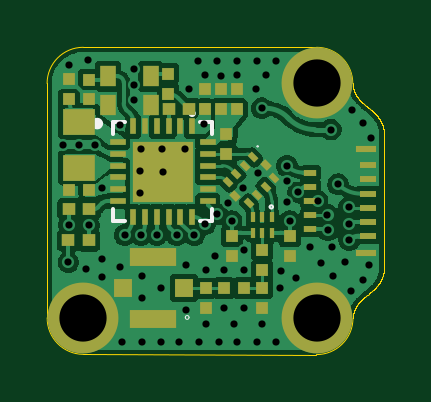
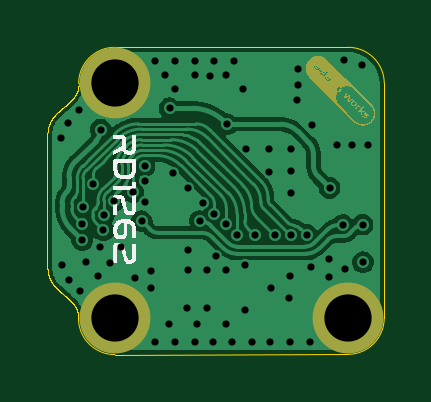
Circuit board: 15 layer files. Board 14.3 x 13.0 mm.
- bottom_copper: LoRa-module-CuBottom.gbr (40740 bytes)
- inner_copper: LoRa-module-CuIn1.gbr (30635 bytes)
- inner_copper: LoRa-module-CuIn2.gbr (30924 bytes)
- inner_copper: LoRa-module-CuIn3.gbr (30635 bytes)
- inner_copper: LoRa-module-CuIn4.gbr (30635 bytes)
- top_copper: LoRa-module-CuTop.gbr (81139 bytes)
- outline: LoRa-module-EdgeCuts.gbr (16966 bytes)
- bottom_mask: LoRa-module-MaskBottom.gbr (26057 bytes)
- top_mask: LoRa-module-MaskTop.gbr (4455 bytes)
- drill: LoRa-module-NPTH.drl (268 bytes)
- drill: LoRa-module-PTH.drl (1971 bytes)
- paste: LoRa-module-PasteBottom.gbr (464 bytes)
- paste: LoRa-module-PasteTop.gbr (4296 bytes)
- bottom_silk: LoRa-module-SilkBottom.gbr (35731 bytes)
- top_silk: LoRa-module-SilkTop.gbr (5767 bytes)

=== bottom_copper: LoRa-module-CuBottom.gbr (40740 bytes, source omitted) ===
=== inner_copper: LoRa-module-CuIn1.gbr (30635 bytes, source omitted) ===
=== inner_copper: LoRa-module-CuIn2.gbr (30924 bytes, source omitted) ===
=== inner_copper: LoRa-module-CuIn3.gbr (30635 bytes, source omitted) ===
=== inner_copper: LoRa-module-CuIn4.gbr (30635 bytes, source omitted) ===
=== top_copper: LoRa-module-CuTop.gbr (81139 bytes, source omitted) ===
=== outline: LoRa-module-EdgeCuts.gbr (16966 bytes, source omitted) ===
=== bottom_mask: LoRa-module-MaskBottom.gbr (26057 bytes, source omitted) ===
=== top_mask: LoRa-module-MaskTop.gbr ===
%TF.GenerationSoftware,KiCad,Pcbnew,10.0.0-rc1*%
%TF.CreationDate,2026-06-22T14:26:06+01:00*%
%TF.ProjectId,LoRa-module,4c6f5261-2d6d-46f6-9475-6c652e6b6963,rev?*%
%TF.SameCoordinates,Original*%
%TF.FileFunction,Soldermask,Top*%
%TF.FilePolarity,Negative*%
%FSLAX46Y46*%
G04 Gerber Fmt 4.6, Leading zero omitted, Abs format (unit mm)*
G04 Created by KiCad (PCBNEW 10.0.0-rc1) date 2026-06-22 14:26:06*
%MOMM*%
%LPD*%
G01*
G04 APERTURE LIST*
G04 Aperture macros list*
%AMRotRect*
0 Rectangle, with rotation*
0 The origin of the aperture is its center*
0 $1 length*
0 $2 width*
0 $3 Rotation angle, in degrees counterclockwise*
0 Add horizontal line*
21,1,$1,$2,0,0,$3*%
G04 Aperture macros list end*
%ADD10R,0.540000X0.500000*%
%ADD11R,0.500000X0.540000*%
%ADD12R,0.220000X0.420000*%
%ADD13R,0.570000X0.540000*%
%ADD14C,3.000000*%
%ADD15R,1.380000X1.130000*%
%ADD16R,0.540000X0.540000*%
%ADD17R,0.700000X0.900000*%
%ADD18R,2.000000X0.800000*%
%ADD19R,0.800000X0.800000*%
%ADD20R,0.720000X0.250000*%
%ADD21R,0.520000X0.250000*%
%ADD22R,0.850000X0.300000*%
%ADD23R,0.280000X0.660000*%
%ADD24R,0.660000X0.280000*%
%ADD25R,2.550000X2.550000*%
%ADD26RotRect,0.250000X0.400000X225.000000*%
%ADD27RotRect,0.400000X0.300000X135.000000*%
G04 APERTURE END LIST*
D10*
%TO.C,C4*%
X146520000Y-84578703D03*
X146520000Y-85418703D03*
%TD*%
%TO.C,C8*%
X147660000Y-91646203D03*
X147660000Y-90806203D03*
%TD*%
D11*
%TO.C,C1*%
X140780000Y-88848703D03*
X141620000Y-88848703D03*
%TD*%
D10*
%TO.C,C9*%
X147860000Y-84576203D03*
X147860000Y-85416203D03*
%TD*%
%TO.C,C17*%
X148950000Y-93836203D03*
X148950000Y-92996203D03*
%TD*%
D12*
%TO.C,R2*%
X149350000Y-89986203D03*
X148950000Y-89986203D03*
X148550000Y-89986203D03*
X148550000Y-90646203D03*
X148950000Y-90646203D03*
X149350000Y-90646203D03*
%TD*%
D13*
%TO.C,R1*%
X145840001Y-85398703D03*
X144980001Y-85398703D03*
%TD*%
D10*
%TO.C,C18*%
X146550000Y-93836203D03*
X146550000Y-92996203D03*
%TD*%
%TO.C,C5*%
X140780000Y-84156203D03*
X140780000Y-84996203D03*
%TD*%
D14*
%TO.C,*%
X141380000Y-94260000D03*
%TD*%
D13*
%TO.C,R3*%
X141620000Y-89636203D03*
X140760000Y-89636203D03*
%TD*%
%TO.C,R4*%
X140740000Y-90976203D03*
X141600000Y-90976203D03*
%TD*%
D10*
%TO.C,C6*%
X147200000Y-84576203D03*
X147200000Y-85416203D03*
%TD*%
%TO.C,C7*%
X150110000Y-90806203D03*
X150110000Y-91646203D03*
%TD*%
D15*
%TO.C,L1*%
X141200000Y-87888703D03*
X141200000Y-85948703D03*
%TD*%
D14*
%TO.C,*%
X151250000Y-94270000D03*
%TD*%
D10*
%TO.C,C3*%
X144970001Y-83916203D03*
X144970001Y-84756203D03*
%TD*%
D16*
%TO.C,L6*%
X147330000Y-92996203D03*
X148170000Y-92996203D03*
%TD*%
D14*
%TO.C,*%
X151250000Y-84330000D03*
%TD*%
D17*
%TO.C,TCXO1*%
X142420000Y-85228703D03*
X144220000Y-85228703D03*
X144220000Y-84028703D03*
X142420000Y-84028703D03*
%TD*%
D10*
%TO.C,C16*%
X148950000Y-91386203D03*
X148950000Y-92226203D03*
%TD*%
D18*
%TO.C,U2*%
X144340000Y-94286203D03*
D19*
X143040000Y-92986203D03*
D18*
X144340000Y-91686203D03*
D19*
X145640000Y-92986203D03*
%TD*%
D20*
%TO.C,J1*%
X153420000Y-90794996D03*
D21*
X150990000Y-90499988D03*
D20*
X153420001Y-90194995D03*
D21*
X150989999Y-89899988D03*
D20*
X153420000Y-89594994D03*
D21*
X150990000Y-89300000D03*
D20*
X153420000Y-88994994D03*
D21*
X150989999Y-88699988D03*
D20*
X153420000Y-88394995D03*
D21*
X150990000Y-88099987D03*
D20*
X153420001Y-87794994D03*
D22*
X153353960Y-91504916D03*
X153353960Y-87084925D03*
%TD*%
D10*
%TO.C,C2*%
X141619999Y-85006203D03*
X141619999Y-84166203D03*
%TD*%
D23*
%TO.C,U1*%
X145980000Y-86148703D03*
X145480000Y-86148703D03*
X144980000Y-86148703D03*
X144480000Y-86148703D03*
X143980000Y-86148703D03*
X143480000Y-86148703D03*
D24*
X142820000Y-86808703D03*
X142820000Y-87308703D03*
X142820000Y-87808703D03*
X142820000Y-88308703D03*
X142820000Y-88808703D03*
X142820000Y-89308703D03*
D23*
X143480000Y-89968703D03*
X143980000Y-89968703D03*
X144480000Y-89968703D03*
X144980000Y-89968703D03*
X145480000Y-89968703D03*
X145980000Y-89968703D03*
D24*
X146640000Y-89308703D03*
X146640000Y-88808703D03*
X146640000Y-88308703D03*
X146640000Y-87808703D03*
X146640000Y-87308703D03*
X146640000Y-86808703D03*
D25*
X144730000Y-88058703D03*
%TD*%
D26*
%TO.C,M1*%
X148554853Y-87460396D03*
X148201299Y-87813949D03*
X147847746Y-88167502D03*
X147494193Y-88521056D03*
D27*
X147812391Y-89093812D03*
D26*
X148385147Y-89412010D03*
X148738701Y-89058457D03*
X149092254Y-88704904D03*
X149445807Y-88351350D03*
D27*
X149120538Y-87785665D03*
%TD*%
D16*
%TO.C,L2*%
X147420000Y-87316203D03*
X147420000Y-86476203D03*
%TD*%
M02*

=== drill: LoRa-module-NPTH.drl ===
M48
; DRILL file KiCad 10.0.0-rc1 date 2026-06-22T14:26:06
; FORMAT={-:-/ absolute / inch / decimal}
; #@! TF.CreationDate,2026-06-22T14:26:06+01:00
; #@! TF.GenerationSoftware,Kicad,Pcbnew,10.0.0-rc1
; #@! TF.FileFunction,NonPlated,1,6,NPTH
FMAT,2
INCH
%
G90
G05
M30

=== drill: LoRa-module-PTH.drl ===
M48
; DRILL file KiCad 10.0.0-rc1 date 2026-06-22T14:26:06
; FORMAT={-:-/ absolute / inch / decimal}
; #@! TF.CreationDate,2026-06-22T14:26:06+01:00
; #@! TF.GenerationSoftware,Kicad,Pcbnew,10.0.0-rc1
; #@! TF.FileFunction,Plated,1,6,PTH
FMAT,2
INCH
; #@! TA.AperFunction,Plated,PTH,ViaDrill
T1C0.0120
; #@! TA.AperFunction,Plated,PTH,ComponentDrill
T2C0.0787
%
G90
G05
T1
X5.5327Y-3.422
X5.5409Y-3.6181
X5.5417Y-3.5554
X5.5425Y-3.2894
X5.5591Y-3.422
X5.5709Y-3.6295
X5.5732Y-3.2803
X5.5748Y-3.5561
X5.585Y-3.422
X5.5968Y-3.4939
X5.5976Y-3.6126
X5.5976Y-3.6433
X5.6264Y-3.3889
X5.6276Y-3.6268
X5.6299Y-3.7504
X5.635Y-3.5727
X5.6501Y-3.2965
X5.6501Y-3.322
X5.6504Y-3.348
X5.6606Y-3.4668
X5.6606Y-3.5028
X5.6614Y-3.4298
X5.6618Y-3.5727
X5.663Y-3.7508
X5.6634Y-3.6409
X5.6638Y-3.678
X5.6882Y-3.5727
X5.6949Y-3.6613
X5.6953Y-3.7508
X5.6976Y-3.4298
X5.698Y-3.4669
X5.7217Y-3.5731
X5.726Y-3.7504
X5.7358Y-3.429
X5.737Y-3.6223
X5.737Y-3.6983
X5.7417Y-3.3299
X5.751Y-3.573
X5.7563Y-3.2819
X5.7591Y-3.7508
X5.7677Y-3.388
X5.7685Y-3.3067
X5.7689Y-3.5541
X5.7697Y-3.7205
X5.7701Y-3.6311
X5.7858Y-3.6083
X5.7886Y-3.2819
X5.789Y-3.5376
X5.7913Y-3.7508
X5.7953Y-3.3069
X5.8004Y-3.6311
X5.8008Y-3.6949
X5.8071Y-3.5199
X5.813Y-3.5495
X5.8173Y-3.7205
X5.8213Y-3.3065
X5.8217Y-3.2823
X5.8217Y-3.7508
X5.8327Y-3.4939
X5.8331Y-3.5969
X5.8331Y-3.6307
X5.8335Y-3.6949
X5.8543Y-3.3287
X5.8547Y-3.2827
X5.8547Y-3.7512
X5.8575Y-3.4695
X5.8634Y-3.3614
X5.8642Y-3.7209
X5.8705Y-3.3059
X5.887Y-3.2827
X5.887Y-3.7512
X5.8945Y-3.661
X5.8949Y-3.6319
X5.9051Y-3.4575
X5.9051Y-3.4825
X5.9051Y-3.5172
X5.9098Y-3.5496
X5.9209Y-3.6449
X5.9236Y-3.5016
X5.9445Y-3.5929
X5.9564Y-3.5161
X5.9622Y-3.6193
X5.9728Y-3.5394
X5.9736Y-3.565
X5.9783Y-3.3969
X5.9799Y-3.5929
X5.9827Y-3.6417
X5.9906Y-3.4882
X6.0028Y-3.6185
X6.0083Y-3.5268
X6.0091Y-3.5543
X6.0091Y-3.5811
X6.0122Y-3.6657
X6.0142Y-3.365
X6.0315Y-3.6472
X6.0327Y-3.3858
X6.0425Y-3.6224
X6.0449Y-3.4114
T2
X5.5661Y-3.711
X5.9547Y-3.3201
X5.9547Y-3.7114
M30

=== paste: LoRa-module-PasteBottom.gbr ===
%TF.GenerationSoftware,KiCad,Pcbnew,10.0.0-rc1*%
%TF.CreationDate,2026-06-22T14:26:06+01:00*%
%TF.ProjectId,LoRa-module,4c6f5261-2d6d-46f6-9475-6c652e6b6963,rev?*%
%TF.SameCoordinates,Original*%
%TF.FileFunction,Paste,Bot*%
%TF.FilePolarity,Positive*%
%FSLAX46Y46*%
G04 Gerber Fmt 4.6, Leading zero omitted, Abs format (unit mm)*
G04 Created by KiCad (PCBNEW 10.0.0-rc1) date 2026-06-22 14:26:06*
%MOMM*%
%LPD*%
G01*
G04 APERTURE LIST*
G04 APERTURE END LIST*
M02*

=== paste: LoRa-module-PasteTop.gbr ===
%TF.GenerationSoftware,KiCad,Pcbnew,10.0.0-rc1*%
%TF.CreationDate,2026-06-22T14:26:06+01:00*%
%TF.ProjectId,LoRa-module,4c6f5261-2d6d-46f6-9475-6c652e6b6963,rev?*%
%TF.SameCoordinates,Original*%
%TF.FileFunction,Paste,Top*%
%TF.FilePolarity,Positive*%
%FSLAX46Y46*%
G04 Gerber Fmt 4.6, Leading zero omitted, Abs format (unit mm)*
G04 Created by KiCad (PCBNEW 10.0.0-rc1) date 2026-06-22 14:26:06*
%MOMM*%
%LPD*%
G01*
G04 APERTURE LIST*
G04 Aperture macros list*
%AMRotRect*
0 Rectangle, with rotation*
0 The origin of the aperture is its center*
0 $1 length*
0 $2 width*
0 $3 Rotation angle, in degrees counterclockwise*
0 Add horizontal line*
21,1,$1,$2,0,0,$3*%
G04 Aperture macros list end*
%ADD10R,0.540000X0.500000*%
%ADD11R,0.500000X0.540000*%
%ADD12R,0.220000X0.420000*%
%ADD13R,0.570000X0.540000*%
%ADD14R,1.380000X1.130000*%
%ADD15R,0.540000X0.540000*%
%ADD16R,0.700000X0.900000*%
%ADD17R,2.000000X0.800000*%
%ADD18R,0.800000X0.800000*%
%ADD19R,0.720000X0.250000*%
%ADD20R,0.520000X0.250000*%
%ADD21R,0.850000X0.300000*%
%ADD22R,0.280000X0.660000*%
%ADD23R,0.660000X0.280000*%
%ADD24R,2.550000X2.550000*%
%ADD25RotRect,0.250000X0.400000X225.000000*%
%ADD26RotRect,0.400000X0.300000X135.000000*%
G04 APERTURE END LIST*
D10*
%TO.C,C4*%
X146520000Y-84578703D03*
X146520000Y-85418703D03*
%TD*%
%TO.C,C8*%
X147660000Y-91646203D03*
X147660000Y-90806203D03*
%TD*%
D11*
%TO.C,C1*%
X140780000Y-88848703D03*
X141620000Y-88848703D03*
%TD*%
D10*
%TO.C,C9*%
X147860000Y-84576203D03*
X147860000Y-85416203D03*
%TD*%
%TO.C,C17*%
X148950000Y-93836203D03*
X148950000Y-92996203D03*
%TD*%
D12*
%TO.C,R2*%
X149350000Y-89986203D03*
X148950000Y-89986203D03*
X148550000Y-89986203D03*
X148550000Y-90646203D03*
X148950000Y-90646203D03*
X149350000Y-90646203D03*
%TD*%
D13*
%TO.C,R1*%
X145840001Y-85398703D03*
X144980001Y-85398703D03*
%TD*%
D10*
%TO.C,C18*%
X146550000Y-93836203D03*
X146550000Y-92996203D03*
%TD*%
%TO.C,C5*%
X140780000Y-84156203D03*
X140780000Y-84996203D03*
%TD*%
D13*
%TO.C,R3*%
X141620000Y-89636203D03*
X140760000Y-89636203D03*
%TD*%
%TO.C,R4*%
X140740000Y-90976203D03*
X141600000Y-90976203D03*
%TD*%
D10*
%TO.C,C6*%
X147200000Y-84576203D03*
X147200000Y-85416203D03*
%TD*%
%TO.C,C7*%
X150110000Y-90806203D03*
X150110000Y-91646203D03*
%TD*%
D14*
%TO.C,L1*%
X141200000Y-87888703D03*
X141200000Y-85948703D03*
%TD*%
D10*
%TO.C,C3*%
X144970001Y-83916203D03*
X144970001Y-84756203D03*
%TD*%
D15*
%TO.C,L6*%
X147330000Y-92996203D03*
X148170000Y-92996203D03*
%TD*%
D16*
%TO.C,TCXO1*%
X142420000Y-85228703D03*
X144220000Y-85228703D03*
X144220000Y-84028703D03*
X142420000Y-84028703D03*
%TD*%
D10*
%TO.C,C16*%
X148950000Y-91386203D03*
X148950000Y-92226203D03*
%TD*%
D17*
%TO.C,U2*%
X144340000Y-94286203D03*
D18*
X143040000Y-92986203D03*
D17*
X144340000Y-91686203D03*
D18*
X145640000Y-92986203D03*
%TD*%
D19*
%TO.C,J1*%
X153420000Y-90794996D03*
D20*
X150990000Y-90499988D03*
D19*
X153420001Y-90194995D03*
D20*
X150989999Y-89899988D03*
D19*
X153420000Y-89594994D03*
D20*
X150990000Y-89300000D03*
D19*
X153420000Y-88994994D03*
D20*
X150989999Y-88699988D03*
D19*
X153420000Y-88394995D03*
D20*
X150990000Y-88099987D03*
D19*
X153420001Y-87794994D03*
D21*
X153353960Y-91504916D03*
X153353960Y-87084925D03*
%TD*%
D10*
%TO.C,C2*%
X141619999Y-85006203D03*
X141619999Y-84166203D03*
%TD*%
D22*
%TO.C,U1*%
X145980000Y-86148703D03*
X145480000Y-86148703D03*
X144980000Y-86148703D03*
X144480000Y-86148703D03*
X143980000Y-86148703D03*
X143480000Y-86148703D03*
D23*
X142820000Y-86808703D03*
X142820000Y-87308703D03*
X142820000Y-87808703D03*
X142820000Y-88308703D03*
X142820000Y-88808703D03*
X142820000Y-89308703D03*
D22*
X143480000Y-89968703D03*
X143980000Y-89968703D03*
X144480000Y-89968703D03*
X144980000Y-89968703D03*
X145480000Y-89968703D03*
X145980000Y-89968703D03*
D23*
X146640000Y-89308703D03*
X146640000Y-88808703D03*
X146640000Y-88308703D03*
X146640000Y-87808703D03*
X146640000Y-87308703D03*
X146640000Y-86808703D03*
D24*
X144730000Y-88058703D03*
%TD*%
D25*
%TO.C,M1*%
X148554853Y-87460396D03*
X148201299Y-87813949D03*
X147847746Y-88167502D03*
X147494193Y-88521056D03*
D26*
X147812391Y-89093812D03*
D25*
X148385147Y-89412010D03*
X148738701Y-89058457D03*
X149092254Y-88704904D03*
X149445807Y-88351350D03*
D26*
X149120538Y-87785665D03*
%TD*%
D15*
%TO.C,L2*%
X147420000Y-87316203D03*
X147420000Y-86476203D03*
%TD*%
M02*

=== bottom_silk: LoRa-module-SilkBottom.gbr (35731 bytes, source omitted) ===
=== top_silk: LoRa-module-SilkTop.gbr ===
%TF.GenerationSoftware,KiCad,Pcbnew,10.0.0-rc1*%
%TF.CreationDate,2026-06-22T14:26:06+01:00*%
%TF.ProjectId,LoRa-module,4c6f5261-2d6d-46f6-9475-6c652e6b6963,rev?*%
%TF.SameCoordinates,Original*%
%TF.FileFunction,Legend,Top*%
%TF.FilePolarity,Positive*%
%FSLAX46Y46*%
G04 Gerber Fmt 4.6, Leading zero omitted, Abs format (unit mm)*
G04 Created by KiCad (PCBNEW 10.0.0-rc1) date 2026-06-22 14:26:06*
%MOMM*%
%LPD*%
G01*
G04 APERTURE LIST*
G04 Aperture macros list*
%AMRotRect*
0 Rectangle, with rotation*
0 The origin of the aperture is its center*
0 $1 length*
0 $2 width*
0 $3 Rotation angle, in degrees counterclockwise*
0 Add horizontal line*
21,1,$1,$2,0,0,$3*%
G04 Aperture macros list end*
%ADD10C,0.100000*%
%ADD11C,0.240000*%
%ADD12C,0.060000*%
%ADD13C,0.150000*%
%ADD14R,0.540000X0.500000*%
%ADD15R,0.500000X0.540000*%
%ADD16R,0.220000X0.420000*%
%ADD17R,0.570000X0.540000*%
%ADD18C,3.000000*%
%ADD19R,1.380000X1.130000*%
%ADD20R,0.540000X0.540000*%
%ADD21R,0.700000X0.900000*%
%ADD22R,2.000000X0.800000*%
%ADD23R,0.800000X0.800000*%
%ADD24R,0.720000X0.250000*%
%ADD25R,0.520000X0.250000*%
%ADD26R,0.850000X0.300000*%
%ADD27R,0.280000X0.660000*%
%ADD28R,0.660000X0.280000*%
%ADD29R,2.550000X2.550000*%
%ADD30RotRect,0.250000X0.400000X225.000000*%
%ADD31RotRect,0.400000X0.300000X135.000000*%
G04 APERTURE END LIST*
%TO.C,R2*%
D10*
X149400000Y-89556203D02*
G75*
G02*
X149260000Y-89556203I-70000J0D01*
G01*
X149260000Y-89556203D02*
G75*
G02*
X149400000Y-89556203I70000J0D01*
G01*
%TO.C,TCXO1*%
D11*
X142080000Y-86028703D02*
G75*
G02*
X141840000Y-86028703I-120000J0D01*
G01*
X141840000Y-86028703D02*
G75*
G02*
X142080000Y-86028703I120000J0D01*
G01*
%TO.C,U2*%
D12*
X145850000Y-94236203D02*
G75*
G02*
X145690000Y-94236203I-80000J0D01*
G01*
X145690000Y-94236203D02*
G75*
G02*
X145850000Y-94236203I80000J0D01*
G01*
%TO.C,U1*%
D13*
X142650000Y-85978703D02*
X143150000Y-85978703D01*
X142650000Y-86478703D02*
X142650000Y-85978703D01*
X142650000Y-89638703D02*
X142650000Y-90138703D01*
X142650000Y-90138703D02*
X143150000Y-90138703D01*
X146810000Y-85978703D02*
X146310000Y-85978703D01*
X146810000Y-86478703D02*
X146810000Y-85978703D01*
X146810000Y-89638703D02*
X146810000Y-90138703D01*
X146810000Y-90138703D02*
X146310000Y-90138703D01*
X146050000Y-85598703D02*
G75*
G02*
X145910000Y-85598703I-70000J0D01*
G01*
X145910000Y-85598703D02*
G75*
G02*
X146050000Y-85598703I70000J0D01*
G01*
%TO.C,M1*%
D12*
X148782843Y-86993705D02*
G75*
G02*
X148722843Y-86993705I-30000J0D01*
G01*
X148722843Y-86993705D02*
G75*
G02*
X148782843Y-86993705I30000J0D01*
G01*
%TD*%
%LPC*%
D14*
%TO.C,C4*%
X146520000Y-84578703D03*
X146520000Y-85418703D03*
%TD*%
%TO.C,C8*%
X147660000Y-91646203D03*
X147660000Y-90806203D03*
%TD*%
D15*
%TO.C,C1*%
X140780000Y-88848703D03*
X141620000Y-88848703D03*
%TD*%
D14*
%TO.C,C9*%
X147860000Y-84576203D03*
X147860000Y-85416203D03*
%TD*%
%TO.C,C17*%
X148950000Y-93836203D03*
X148950000Y-92996203D03*
%TD*%
D16*
%TO.C,R2*%
X149350000Y-89986203D03*
X148950000Y-89986203D03*
X148550000Y-89986203D03*
X148550000Y-90646203D03*
X148950000Y-90646203D03*
X149350000Y-90646203D03*
%TD*%
D17*
%TO.C,R1*%
X145840001Y-85398703D03*
X144980001Y-85398703D03*
%TD*%
D14*
%TO.C,C18*%
X146550000Y-93836203D03*
X146550000Y-92996203D03*
%TD*%
%TO.C,C5*%
X140780000Y-84156203D03*
X140780000Y-84996203D03*
%TD*%
D18*
%TO.C,*%
X141380000Y-94260000D03*
%TD*%
D17*
%TO.C,R3*%
X141620000Y-89636203D03*
X140760000Y-89636203D03*
%TD*%
%TO.C,R4*%
X140740000Y-90976203D03*
X141600000Y-90976203D03*
%TD*%
D14*
%TO.C,C6*%
X147200000Y-84576203D03*
X147200000Y-85416203D03*
%TD*%
%TO.C,C7*%
X150110000Y-90806203D03*
X150110000Y-91646203D03*
%TD*%
D19*
%TO.C,L1*%
X141200000Y-87888703D03*
X141200000Y-85948703D03*
%TD*%
D18*
%TO.C,*%
X151250000Y-94270000D03*
%TD*%
D14*
%TO.C,C3*%
X144970001Y-83916203D03*
X144970001Y-84756203D03*
%TD*%
D20*
%TO.C,L6*%
X147330000Y-92996203D03*
X148170000Y-92996203D03*
%TD*%
D18*
%TO.C,*%
X151250000Y-84330000D03*
%TD*%
D21*
%TO.C,TCXO1*%
X142420000Y-85228703D03*
X144220000Y-85228703D03*
X144220000Y-84028703D03*
X142420000Y-84028703D03*
%TD*%
D14*
%TO.C,C16*%
X148950000Y-91386203D03*
X148950000Y-92226203D03*
%TD*%
D22*
%TO.C,U2*%
X144340000Y-94286203D03*
D23*
X143040000Y-92986203D03*
D22*
X144340000Y-91686203D03*
D23*
X145640000Y-92986203D03*
%TD*%
D24*
%TO.C,J1*%
X153420000Y-90794996D03*
D25*
X150990000Y-90499988D03*
D24*
X153420001Y-90194995D03*
D25*
X150989999Y-89899988D03*
D24*
X153420000Y-89594994D03*
D25*
X150990000Y-89300000D03*
D24*
X153420000Y-88994994D03*
D25*
X150989999Y-88699988D03*
D24*
X153420000Y-88394995D03*
D25*
X150990000Y-88099987D03*
D24*
X153420001Y-87794994D03*
D26*
X153353960Y-91504916D03*
X153353960Y-87084925D03*
%TD*%
D14*
%TO.C,C2*%
X141619999Y-85006203D03*
X141619999Y-84166203D03*
%TD*%
D27*
%TO.C,U1*%
X145980000Y-86148703D03*
X145480000Y-86148703D03*
X144980000Y-86148703D03*
X144480000Y-86148703D03*
X143980000Y-86148703D03*
X143480000Y-86148703D03*
D28*
X142820000Y-86808703D03*
X142820000Y-87308703D03*
X142820000Y-87808703D03*
X142820000Y-88308703D03*
X142820000Y-88808703D03*
X142820000Y-89308703D03*
D27*
X143480000Y-89968703D03*
X143980000Y-89968703D03*
X144480000Y-89968703D03*
X144980000Y-89968703D03*
X145480000Y-89968703D03*
X145980000Y-89968703D03*
D28*
X146640000Y-89308703D03*
X146640000Y-88808703D03*
X146640000Y-88308703D03*
X146640000Y-87808703D03*
X146640000Y-87308703D03*
X146640000Y-86808703D03*
D29*
X144730000Y-88058703D03*
%TD*%
D30*
%TO.C,M1*%
X148554853Y-87460396D03*
X148201299Y-87813949D03*
X147847746Y-88167502D03*
X147494193Y-88521056D03*
D31*
X147812391Y-89093812D03*
D30*
X148385147Y-89412010D03*
X148738701Y-89058457D03*
X149092254Y-88704904D03*
X149445807Y-88351350D03*
D31*
X149120538Y-87785665D03*
%TD*%
D20*
%TO.C,L2*%
X147420000Y-87316203D03*
X147420000Y-86476203D03*
%TD*%
%LPD*%
M02*
